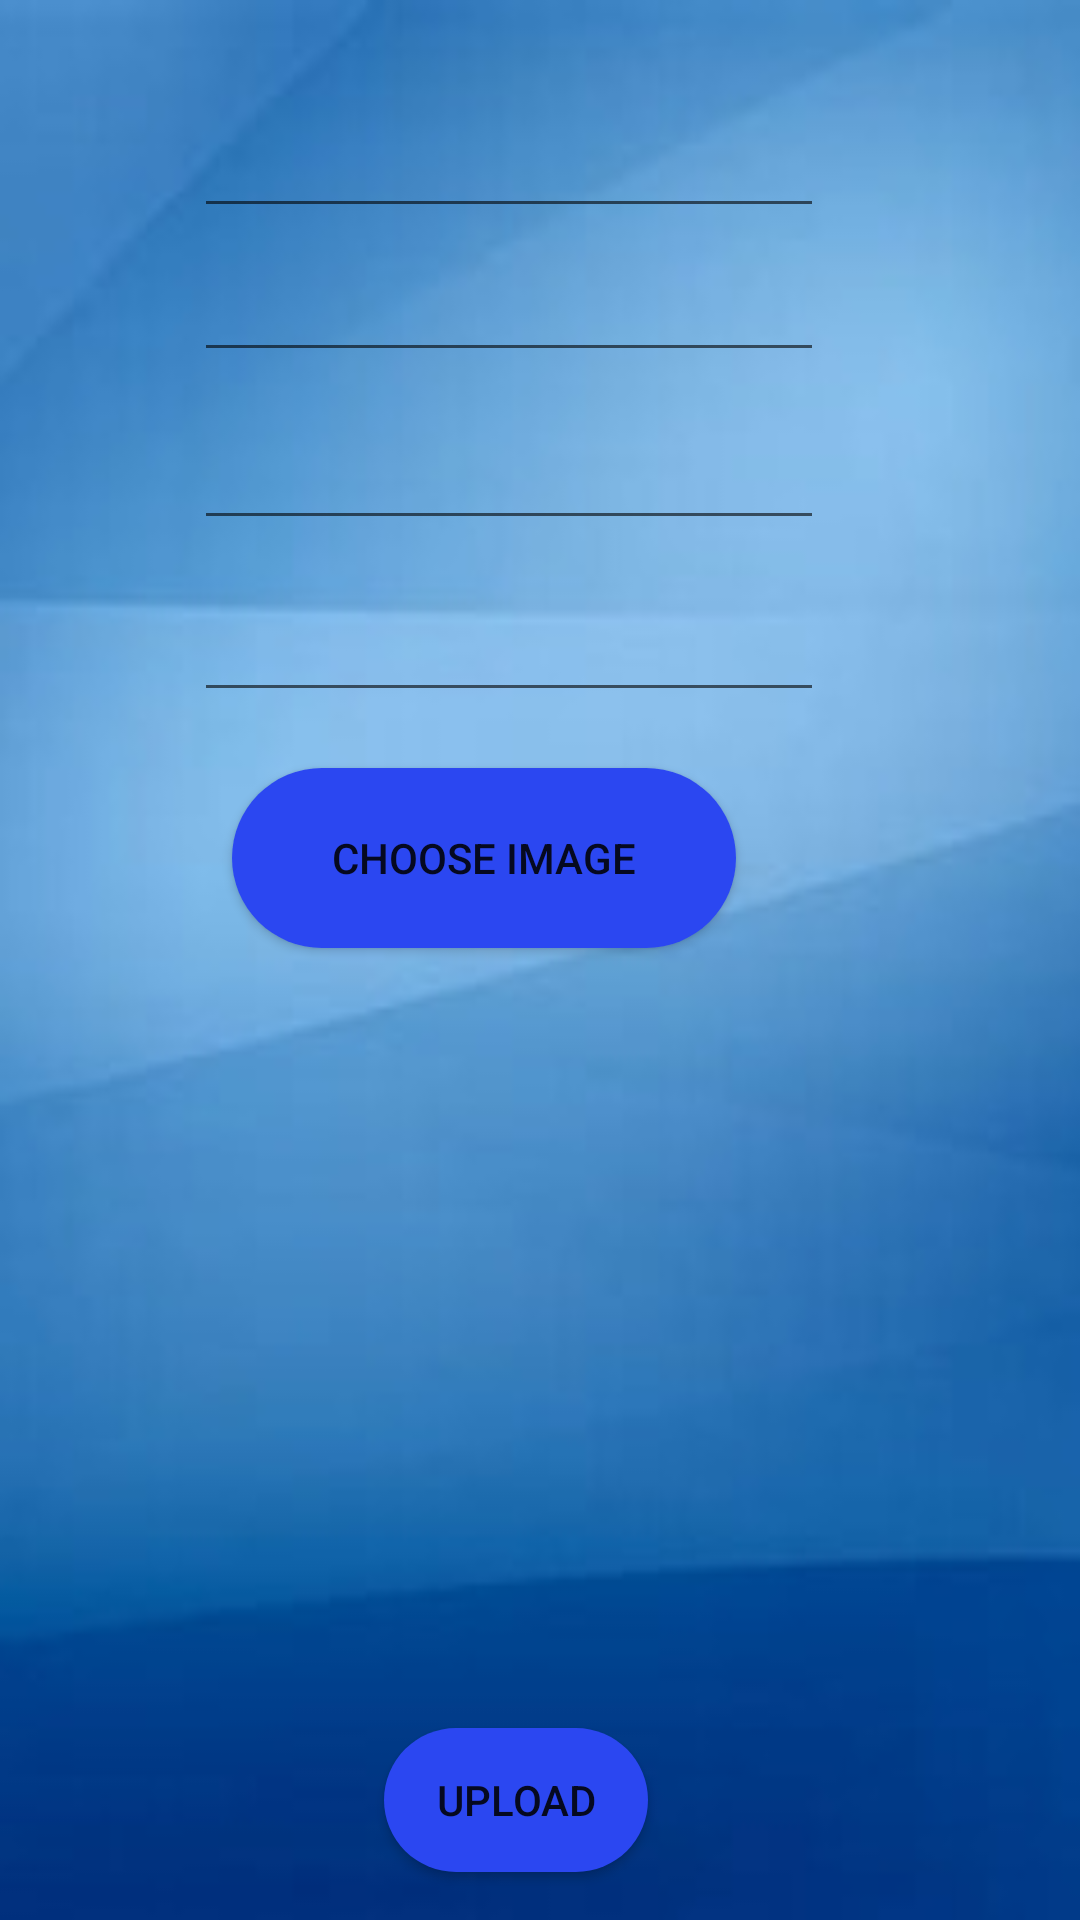

Produce the Android XML layout that renders to this screen, including the resource entries it uses.
<!-- AndroidManifest.xml: application theme Theme.EduClass -->
<!-- res/layout/activity_upload_image.xml -->
<?xml version="1.0" encoding="utf-8"?>
<androidx.constraintlayout.widget.ConstraintLayout xmlns:android="http://schemas.android.com/apk/res/android"
    xmlns:app="http://schemas.android.com/apk/res-auto"
    xmlns:tools="http://schemas.android.com/tools"
    android:layout_width="match_parent"
    android:layout_height="match_parent"
    android:background="@drawable/stdbackgrdpic"
    tools:context=".UploadImage">

    <EditText
        android:id="@+id/sub"
        android:layout_width="wrap_content"
        android:layout_height="wrap_content"
        android:layout_marginTop="28dp"
        android:clickable="false"
        android:cursorVisible="false"
        android:editable="false"
        android:ems="10"
        android:focusable="false"
        android:inputType="none"
        android:minHeight="48dp"


        android:text=""
        app:layout_constraintEnd_toEndOf="parent"
        app:layout_constraintHorizontal_bias="0.432"
        app:layout_constraintStart_toStartOf="parent"
        app:layout_constraintTop_toTopOf="parent"
        tools:ignore="TouchTargetSizeCheck,SpeakableTextPresentCheck" />

    <EditText
        android:id="@+id/cls"
        android:layout_width="wrap_content"
        android:layout_height="wrap_content"
        android:layout_marginTop="76dp"
        android:clickable="false"

        android:cursorVisible="false"
        android:editable="false"
        android:ems="10"
        android:focusable="false"

        android:inputType="none"
        android:minHeight="48dp"
        android:text=""

        app:layout_constraintEnd_toEndOf="parent"
        app:layout_constraintHorizontal_bias="0.432"
        app:layout_constraintStart_toStartOf="parent"
        app:layout_constraintTop_toTopOf="parent"
        tools:ignore="TouchTargetSizeCheck,SpeakableTextPresentCheck" />

    <EditText
        android:id="@+id/qst"
        android:layout_width="wrap_content"
        android:layout_height="wrap_content"
        android:layout_marginTop="132dp"
        android:clickable="false"
        android:cursorVisible="false"
        android:editable="false"
        android:ems="10"

        android:focusable="false"
        android:inputType="none"
        android:minHeight="48dp"

        android:text=""
        app:layout_constraintEnd_toEndOf="parent"
        app:layout_constraintHorizontal_bias="0.432"
        app:layout_constraintStart_toStartOf="parent"
        app:layout_constraintTop_toTopOf="parent"
        tools:ignore="TouchTargetSizeCheck,SpeakableTextPresentCheck" />

    <ImageView
        android:id="@+id/galleryImageview"
        android:layout_width="240dp"
        android:layout_height="260dp"
        android:layout_marginEnd="96dp"
        android:layout_marginBottom="88dp"
        android:scaleType="centerCrop"
        app:layout_constraintBottom_toBottomOf="parent"
        app:layout_constraintEnd_toEndOf="parent">

    </ImageView>

    <Button
        android:id="@+id/btnupimg"
        android:layout_width="wrap_content"
        android:layout_height="wrap_content"
        android:layout_marginBottom="16dp"
        android:text="Upload"
        android:backgroundTint="#2B47F1"
        android:background="@drawable/roundbutton"
        app:layout_constraintBottom_toBottomOf="parent"
        app:layout_constraintEnd_toEndOf="parent"
        app:layout_constraintHorizontal_bias="0.47"
        app:layout_constraintStart_toStartOf="parent" />

    <Button
        android:id="@+id/choose"
        android:layout_width="168dp"
        android:layout_height="60dp"
        android:layout_marginTop="256dp"
        android:background="@drawable/roundbutton"
        android:backgroundTint="#2B47F1"
        android:text="Choose Image"
        app:layout_constraintEnd_toEndOf="parent"
        app:layout_constraintHorizontal_bias="0.402"
        app:layout_constraintStart_toStartOf="parent"
        app:layout_constraintTop_toTopOf="parent" />

    <EditText
        android:id="@+id/edrollno"
        android:layout_width="wrap_content"
        android:layout_height="wrap_content"
        android:layout_marginTop="196dp"
        android:ems="10"
        android:text=""
        android:clickable="false"
        android:cursorVisible="false"
        android:editable="false"
        android:focusable="false"
        android:inputType="none"
        android:hint=""
        app:layout_constraintEnd_toEndOf="parent"
        app:layout_constraintHorizontal_bias="0.432"
        app:layout_constraintStart_toStartOf="parent"
        app:layout_constraintTop_toTopOf="parent"
        tools:ignore="TouchTargetSizeCheck" />

</androidx.constraintlayout.widget.ConstraintLayout>
<!-- resources referenced by this layout -->
<resources>
  <!-- drawable roundbutton (drawable) -->
  <?xml version="1.0" encoding="utf-8"?>
  <shape xmlns:android="http://schemas.android.com/apk/res/android">
  <solid android:color="#ffffff"/>
      <corners
          android:topRightRadius="45dp"
          android:topLeftRadius="45dp"
          android:bottomLeftRadius="45dp"
          android:bottomRightRadius="45dp"/>
  </shape>
  <!-- drawable stdbackgrdpic: jpg bitmap (drawable-v24, 4868 bytes) -->
  <style name="Theme.EduClass" parent="Theme.AppCompat.DayNight.DarkActionBar">
          
          <item name="colorPrimary">@color/purple_500</item>
          <item name="colorPrimaryVariant">@color/purple_700</item>
          <item name="colorOnPrimary">@color/white</item>
          
          <item name="colorSecondary">@color/teal_200</item>
          <item name="colorSecondaryVariant">@color/teal_700</item>
          <item name="colorOnSecondary">@color/black</item>
          
          <item name="android:statusBarColor" tools:targetApi="l">?attr/colorPrimaryVariant</item>
          
      </style>
  <!-- not gathered from this repository: default colours our renderer supplied (Android Studio template values) -->
  <color name="purple_500">#FF6200EE</color>
  <color name="purple_700">#FF3700B3</color>
  <color name="teal_200">#FF03DAC5</color>
  <color name="teal_700">#FF018786</color>
  <color name="black">#FF000000</color>
  <color name="white">#FFFFFFFF</color>
</resources>
